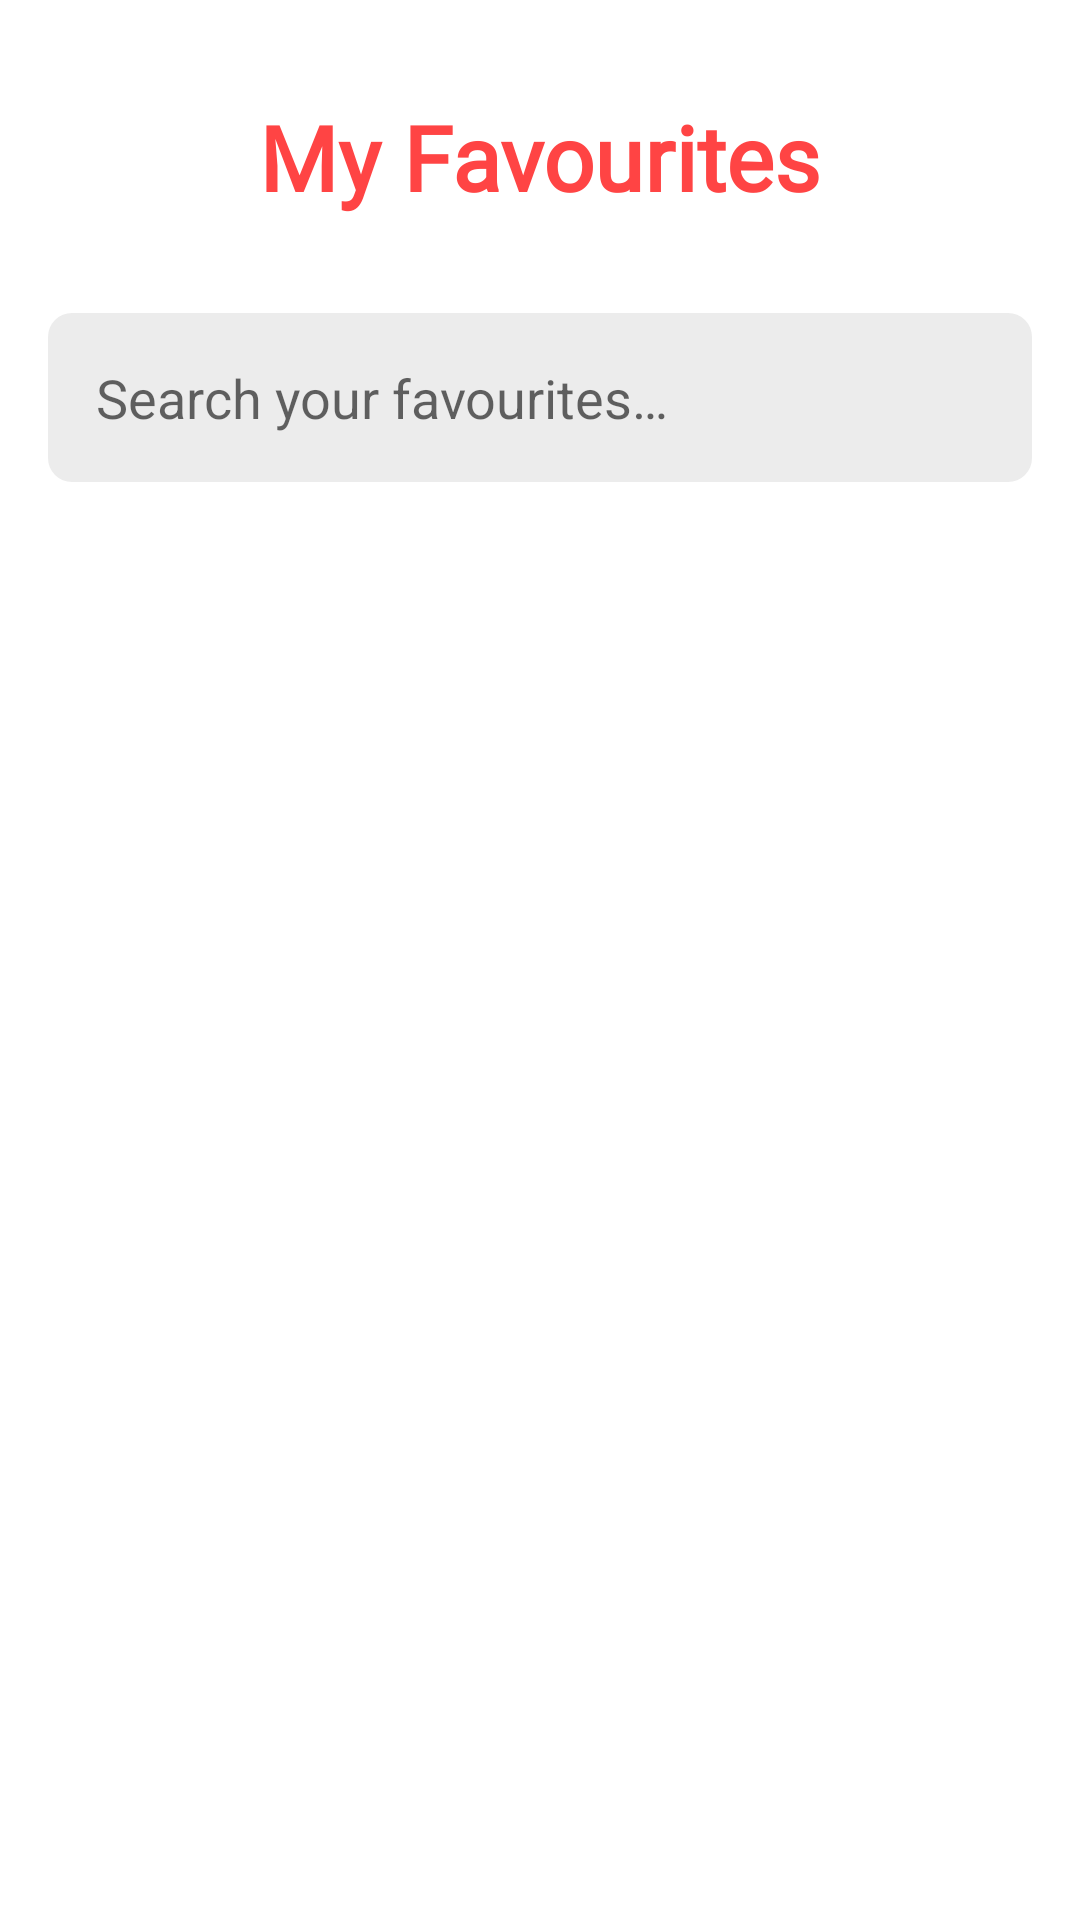

Layout XML and referenced resources for this Android screen:
<!-- AndroidManifest.xml: application theme AppTheme -->
<!-- res/layout/fragment_favourites.xml -->
<?xml version="1.0" encoding="utf-8"?>
<androidx.constraintlayout.widget.ConstraintLayout xmlns:android="http://schemas.android.com/apk/res/android"
    xmlns:app="http://schemas.android.com/apk/res-auto"
    android:layout_width="match_parent"
    android:layout_height="match_parent"
    android:background="@android:color/white">

    <TextView
        android:id="@+id/tvMyFavourites"
        android:layout_width="wrap_content"
        android:layout_height="wrap_content"
        android:layout_marginTop="32dp"
        android:fontFamily="@font/playball"
        android:text="@string/my_favourites"
        android:textColor="@android:color/holo_red_light"
        android:textSize="30sp"
        android:textStyle="bold"
        app:layout_constraintEnd_toEndOf="parent"
        app:layout_constraintStart_toStartOf="parent"
        app:layout_constraintTop_toTopOf="parent" />

    <EditText
        android:id="@+id/autoSearchFavourites"
        android:layout_width="match_parent"
        android:layout_height="wrap_content"
        android:layout_marginStart="16dp"
        android:layout_marginTop="32dp"
        android:layout_marginEnd="16dp"
        android:background="@drawable/border_auto_search"
        android:completionThreshold="1"
        android:hint="@string/search_your_favourites"
        android:padding="16dp"
        app:layout_constraintEnd_toEndOf="parent"
        app:layout_constraintStart_toStartOf="parent"
        app:layout_constraintTop_toBottomOf="@id/tvMyFavourites" />

    
    
    
    
    
    
    
    
    
    
    
    
    
    

    <ImageView
        android:id="@+id/imgClearTextSearchFavourites"
        android:layout_width="wrap_content"
        android:layout_height="wrap_content"
        android:layout_marginEnd="8dp"
        android:padding="8dp"
        android:src="@drawable/ic_cancel"
        android:visibility="invisible"
        app:layout_constraintBottom_toBottomOf="@id/autoSearchFavourites"
        app:layout_constraintEnd_toEndOf="@id/autoSearchFavourites"
        app:layout_constraintTop_toTopOf="@id/autoSearchFavourites" />

    <androidx.core.widget.NestedScrollView
        android:id="@+id/nestedScrollViewFavourites"
        android:layout_width="match_parent"
        android:layout_height="0dp"
        android:layout_marginTop="8dp"
        app:layout_constraintBottom_toBottomOf="parent"
        app:layout_constraintEnd_toEndOf="parent"
        app:layout_constraintStart_toStartOf="parent"
        app:layout_constraintTop_toBottomOf="@id/autoSearchFavourites">

        <androidx.constraintlayout.widget.ConstraintLayout
            android:layout_width="match_parent"
            android:layout_height="0dp">


            
            
            
            
            
            
            
            
            
            

            
            
            
            
            
            
            
            
            
            
            
            

            <androidx.recyclerview.widget.RecyclerView
                android:id="@+id/rcvListMyFavourites"
                android:layout_width="match_parent"
                android:layout_height="wrap_content"
                android:layout_marginStart="16dp"
                android:layout_marginEnd="16dp"
                android:layout_marginBottom="32dp"
                app:layout_constraintEnd_toEndOf="parent"
                app:layout_constraintStart_toStartOf="parent"
                app:layout_constraintTop_toTopOf="parent" />

            <ProgressBar
                android:id="@+id/progressBarFavourites"
                android:layout_width="match_parent"
                android:layout_height="wrap_content"
                android:layout_gravity="center"
                android:visibility="invisible"
                app:layout_constraintEnd_toEndOf="parent"
                app:layout_constraintStart_toStartOf="parent"
                app:layout_constraintTop_toBottomOf="@id/rcvListMyFavourites" />

        </androidx.constraintlayout.widget.ConstraintLayout>

    </androidx.core.widget.NestedScrollView>

    <pl.droidsonroids.gif.GifImageView
        android:id="@+id/imgNotFound"
        android:layout_width="match_parent"
        android:layout_height="300dp"
        android:layout_marginTop="32dp"
        android:src="@drawable/gif_angry"
        android:visibility="invisible"
        app:layout_constraintEnd_toEndOf="parent"
        app:layout_constraintStart_toStartOf="parent"
        app:layout_constraintTop_toBottomOf="@id/autoSearchFavourites" />

    <TextView
        android:id="@+id/tvFavouritesNotFound"
        android:layout_width="wrap_content"
        android:layout_height="wrap_content"
        android:layout_marginTop="16dp"
        android:gravity="center"
        android:text="@string/favourites_not_found"
        android:textColor="@android:color/holo_red_light"
        android:textSize="40sp"
        android:textStyle="bold"
        android:visibility="invisible"
        app:layout_constraintEnd_toEndOf="parent"
        app:layout_constraintStart_toStartOf="parent"
        app:layout_constraintTop_toBottomOf="@id/imgNotFound" />

</androidx.constraintlayout.widget.ConstraintLayout>
<!-- resources referenced by this layout -->
<resources>
  <!-- drawable border_auto_search (drawable) -->
  <?xml version="1.0" encoding="utf-8"?>
  <shape xmlns:android="http://schemas.android.com/apk/res/android">
      <corners android:radius="8dp"/>
      <solid android:color="@color/colorSearch"/>
  </shape>
  <string name="favourites_not_found">FAVOURITES NOT FOUND</string>
  <string name="my_favourites">My Favourites</string>
  <string name="search_your_favourites">Search your favourites…</string>
  <style name="AppTheme" parent="Theme.AppCompat.Light.DarkActionBar">
          
          <item name="colorPrimary">@android:color/holo_red_light</item>
          <item name="colorPrimaryDark">@color/colorMain</item>
          <item name="colorAccent">@color/colorAccent</item>
          <item name="android:statusBarColor">@android:color/holo_red_light</item>
  
          <item name="windowNoTitle">true</item>
          <item name="windowActionBar">false</item>
      </style>
  <color name="colorSearch">#ECECEC</color>
  <color name="colorMain">#47ABF0</color>
  <color name="colorAccent">#94CDF5</color>
</resources>
